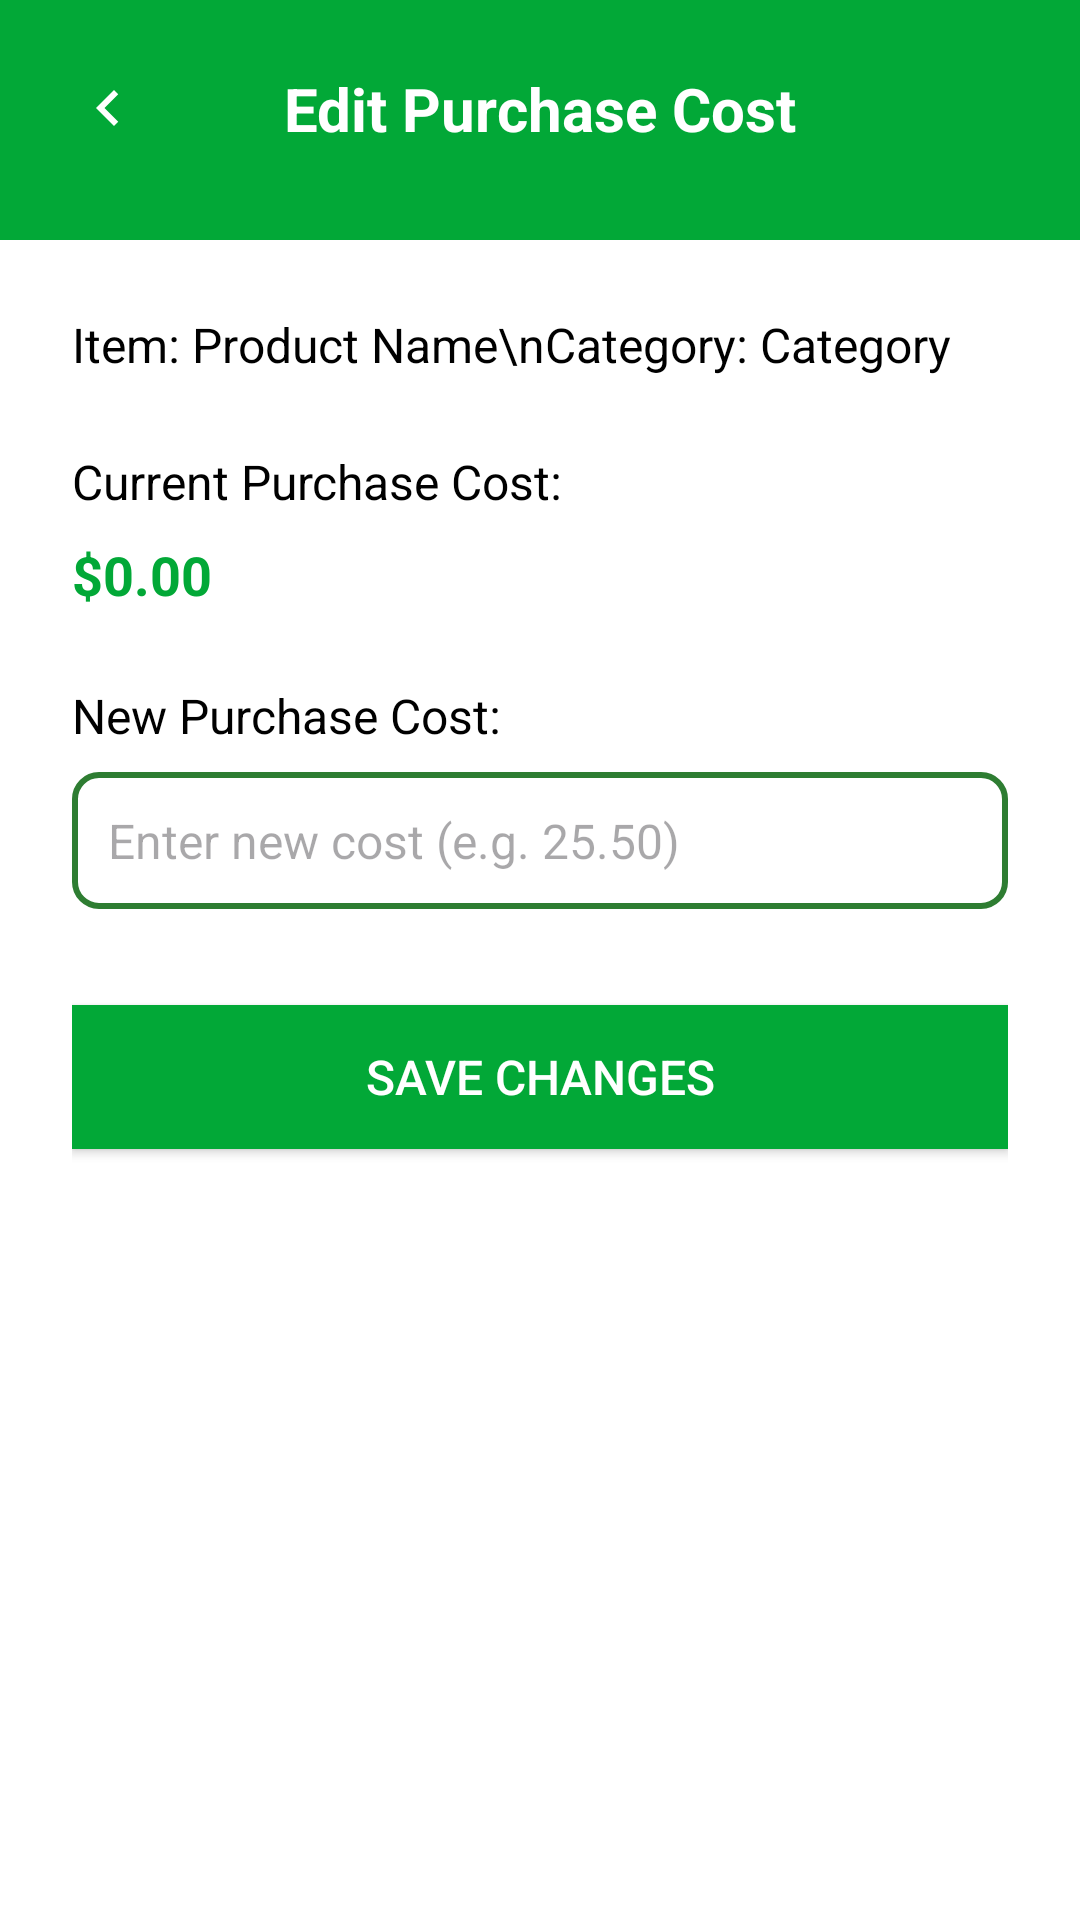

Produce the Android XML layout that renders to this screen, including the resource entries it uses.
<!-- AndroidManifest.xml: activity theme Theme.POSCandyKush.Dashboard -->
<!-- res/layout/activity_edit_cost.xml -->
<?xml version="1.0" encoding="utf-8"?>
<LinearLayout xmlns:android="http://schemas.android.com/apk/res/android"
    xmlns:app="http://schemas.android.com/apk/res-auto"
    android:layout_width="match_parent"
    android:layout_height="match_parent"
    android:orientation="vertical"
    android:background="@color/white">

    
    <View
        android:id="@+id/status_bar_background"
        android:layout_width="match_parent"
        android:layout_height="0dp"
        android:background="@color/primary_green" />

    
    <LinearLayout
        android:layout_width="match_parent"
        android:layout_height="wrap_content"
        android:background="@color/primary_green"
        android:orientation="vertical"
        android:padding="16dp">

        
        <androidx.constraintlayout.widget.ConstraintLayout
            android:layout_width="match_parent"
            android:layout_height="wrap_content"
            android:layout_marginBottom="8dp">

            <ImageButton
                android:id="@+id/btn_back"
                android:layout_width="40dp"
                android:layout_height="40dp"
                android:src="@drawable/ic_arrow_left"
                android:background="?attr/selectableItemBackgroundBorderless"
                android:contentDescription="Back"
                app:tint="@color/white"
                app:layout_constraintStart_toStartOf="parent"
                app:layout_constraintTop_toTopOf="parent"
                app:layout_constraintBottom_toBottomOf="parent" />

            <TextView
                android:layout_width="wrap_content"
                android:layout_height="wrap_content"
                android:text="Edit Purchase Cost"
                android:textSize="20sp"
                android:textStyle="bold"
                android:textColor="@color/white"
                app:layout_constraintStart_toStartOf="parent"
                app:layout_constraintEnd_toEndOf="parent"
                app:layout_constraintTop_toTopOf="parent"
                app:layout_constraintBottom_toBottomOf="parent" />

        </androidx.constraintlayout.widget.ConstraintLayout>

    </LinearLayout>

    
    <ScrollView
        android:layout_width="match_parent"
        android:layout_height="0dp"
        android:layout_weight="1"
        android:fillViewport="true">

        <LinearLayout
            android:layout_width="match_parent"
            android:layout_height="wrap_content"
            android:orientation="vertical"
            android:padding="24dp">

            
            <TextView
                android:id="@+id/tv_item_info"
                android:layout_width="match_parent"
                android:layout_height="wrap_content"
                android:text="Item: Product Name\nCategory: Category"
                android:textSize="16sp"
                android:textColor="@color/black"
                android:layout_marginBottom="24dp" />

            
            <TextView
                android:layout_width="match_parent"
                android:layout_height="wrap_content"
                android:text="Current Purchase Cost:"
                android:textSize="16sp"
                android:textColor="@color/black"
                android:layout_marginBottom="8dp" />

            <TextView
                android:id="@+id/tv_current_cost"
                android:layout_width="match_parent"
                android:layout_height="wrap_content"
                android:text="$0.00"
                android:textSize="18sp"
                android:textStyle="bold"
                android:textColor="@color/primary_green"
                android:layout_marginBottom="24dp" />

            
            <TextView
                android:layout_width="match_parent"
                android:layout_height="wrap_content"
                android:text="New Purchase Cost:"
                android:textSize="16sp"
                android:textColor="@color/black"
                android:layout_marginBottom="8dp" />

            <EditText
                android:id="@+id/et_new_cost"
                android:layout_width="match_parent"
                android:layout_height="wrap_content"
                android:hint="Enter new cost (e.g. 25.50)"
                android:inputType="numberDecimal"
                android:textSize="16sp"
                android:padding="12dp"
                android:background="@drawable/edit_text_background"
                android:layout_marginBottom="32dp" />

            
            <Button
                android:id="@+id/btn_save"
                android:layout_width="match_parent"
                android:layout_height="wrap_content"
                android:text="Save Changes"
                android:textSize="16sp"
                android:textColor="@color/white"
                android:background="@color/primary_green"
                android:layout_marginBottom="16dp" />

            
            <ProgressBar
                android:id="@+id/progress_bar"
                android:layout_width="wrap_content"
                android:layout_height="wrap_content"
                android:layout_gravity="center"
                android:visibility="gone"
                android:indeterminateTint="@color/primary_green" />

        </LinearLayout>
    </ScrollView>

</LinearLayout>
<!-- resources referenced by this layout -->
<resources>
  <color name="black">#FF000000</color>
  <color name="primary_green">#02A837</color>
  <color name="white">#FFFFFFFF</color>
  <!-- drawable edit_text_background (drawable) -->
  <?xml version="1.0" encoding="utf-8"?>
  <shape xmlns:android="http://schemas.android.com/apk/res/android"
      android:shape="rectangle">
      <stroke
          android:width="2dp"
          android:color="#2E7D32" />
      <corners android:radius="8dp" />
      <solid android:color="#FFFFFF" />
  </shape>
  <!-- drawable ic_arrow_left (drawable) -->
  <vector xmlns:android="http://schemas.android.com/apk/res/android"
      android:width="24dp"
      android:height="24dp"
      android:viewportWidth="24"
      android:viewportHeight="24">
      <path
          android:fillColor="#FFFFFF"
          android:pathData="M15.41,7.41L14,6l-6,6 6,6 1.41,-1.41L10.83,12z"/>
  </vector>
  <style name="Theme.POSCandyKush.Dashboard" parent="Base.Theme.POSCandyKush">
          <item name="android:statusBarColor">@color/primary_green</item>
          <item name="android:navigationBarColor">@color/white</item>
          <item name="android:windowLightStatusBar">false</item>
          <item name="android:windowLightNavigationBar" tools:targetApi="o_mr1">true</item>
      </style>
  <style name="Base.Theme.POSCandyKush" parent="Theme.Material3.DayNight.NoActionBar">
          
          <item name="colorPrimary">@color/primary_green</item>
          <item name="colorPrimaryVariant">@color/primary_green</item>
          <item name="android:windowBackground">@color/splash_background</item>
          <item name="android:statusBarColor">@color/primary_green</item>
          <item name="android:navigationBarColor">@color/white</item>
      </style>
  <color name="splash_background">#02A837</color>
</resources>
